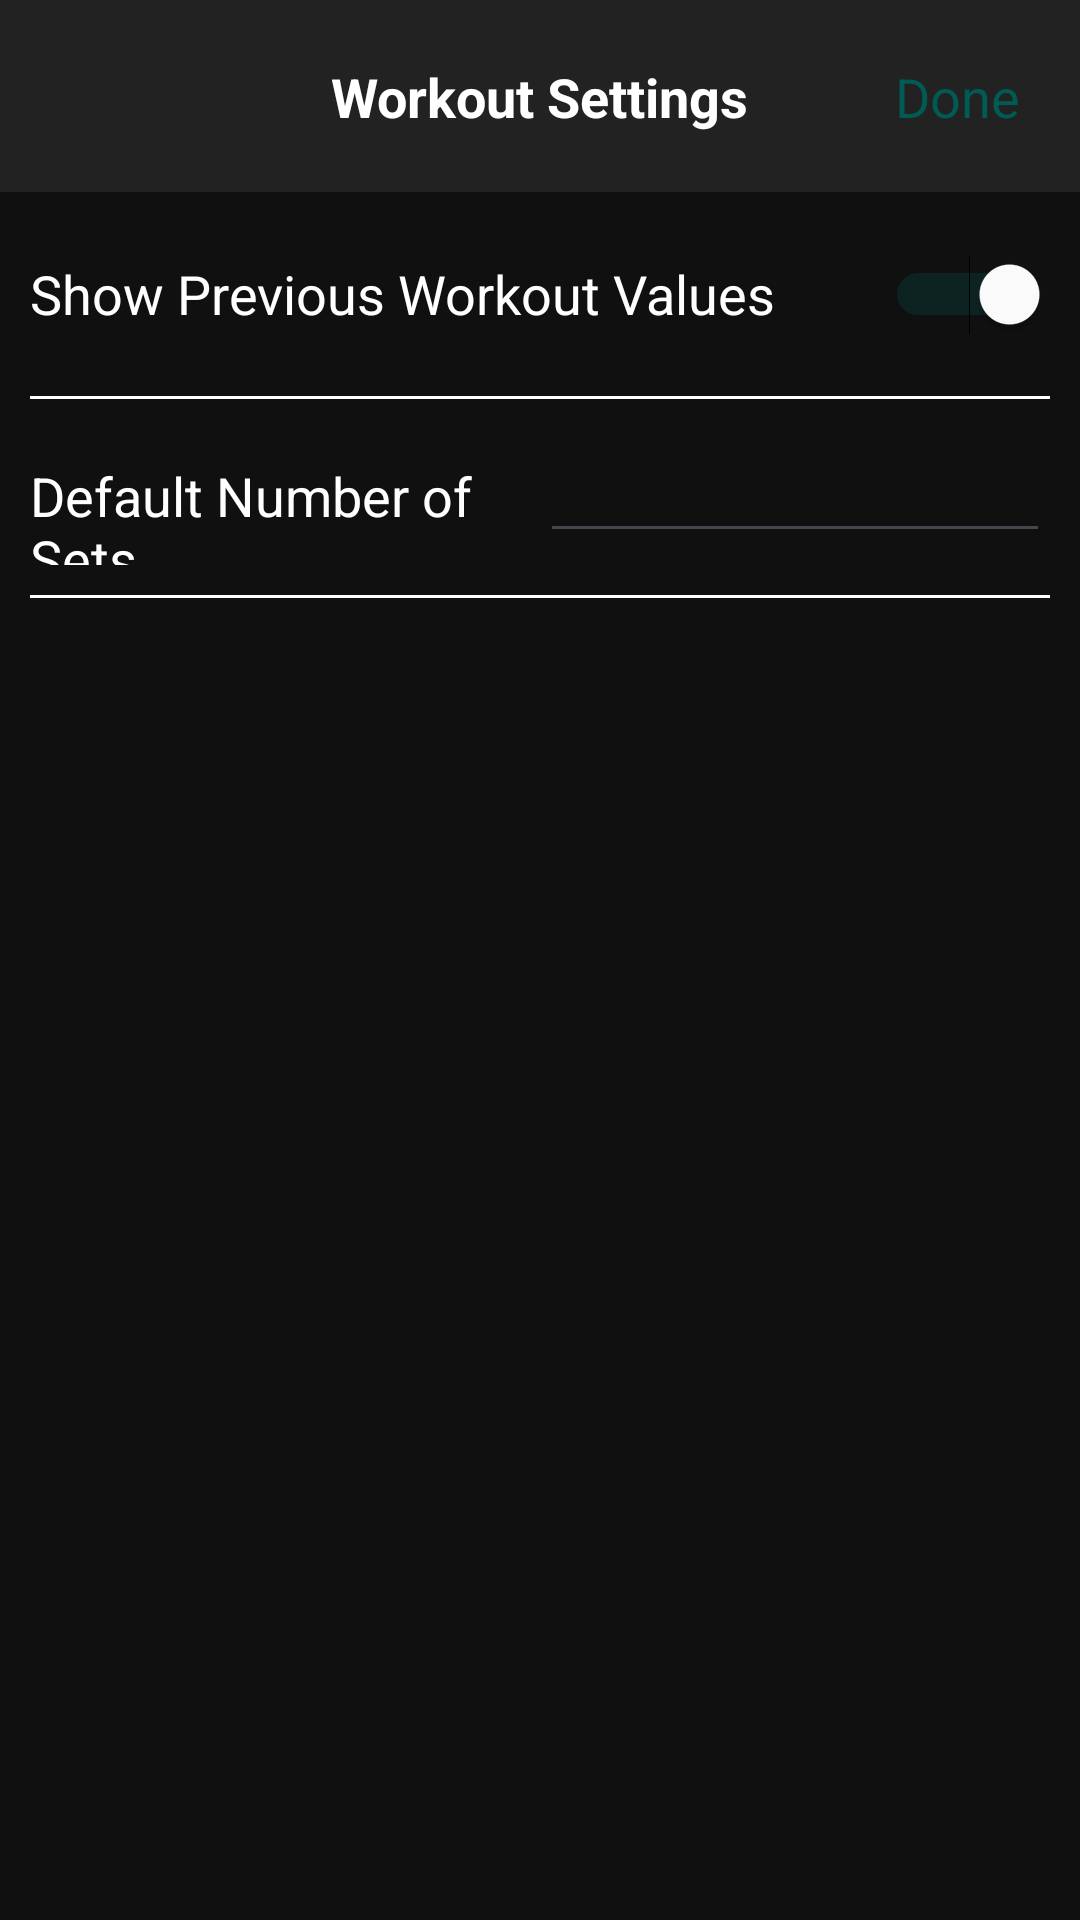

Reconstruct the res/layout file that produces this screen, plus the resources it refers to.
<!-- AndroidManifest.xml: application theme Theme.Cs3443project_fvk718 -->
<!-- res/layout/activity_settings.xml -->
<?xml version="1.0" encoding="utf-8"?>
<androidx.constraintlayout.widget.ConstraintLayout xmlns:android="http://schemas.android.com/apk/res/android"
    xmlns:app="http://schemas.android.com/apk/res-auto"
    xmlns:tools="http://schemas.android.com/tools"
    android:id="@+id/main"
    android:layout_width="match_parent"
    android:layout_height="match_parent"
    android:background="#101010"
    tools:context=".SettingsActivity">

    <androidx.appcompat.widget.Toolbar
        android:id="@+id/toolbar4"
        android:layout_width="0dp"
        android:layout_height="wrap_content"
        android:background="#232222"
        android:minHeight="?attr/actionBarSize"
        android:theme="?attr/actionBarTheme"
        app:layout_constraintEnd_toEndOf="parent"
        app:layout_constraintStart_toStartOf="parent"
        app:layout_constraintTop_toTopOf="parent" />

    <TextView
        android:id="@+id/doneSettingsText"
        android:layout_width="wrap_content"
        android:layout_height="wrap_content"
        android:layout_marginEnd="20dp"
        android:text="Done"
        android:textColor="#005B54"
        android:textSize="18sp"
        app:layout_constraintBottom_toBottomOf="@+id/toolbar4"
        app:layout_constraintEnd_toEndOf="@+id/toolbar4"
        app:layout_constraintTop_toTopOf="@+id/toolbar4" />

    <TextView
        android:id="@+id/workoutSettingsText"
        android:layout_width="wrap_content"
        android:layout_height="wrap_content"
        android:text="Workout Settings"
        android:textColor="#FFFFFFFF"
        android:textSize="18sp"
        android:textStyle="bold"
        app:layout_constraintBottom_toBottomOf="@+id/toolbar4"
        app:layout_constraintEnd_toEndOf="@+id/toolbar4"
        app:layout_constraintStart_toStartOf="@+id/toolbar4"
        app:layout_constraintTop_toTopOf="@+id/toolbar4" />

    <LinearLayout
        android:id="@+id/prevWorkoutValuesLayout"
        android:layout_width="0dp"
        android:layout_height="wrap_content"
        android:layout_marginStart="10dp"
        android:layout_marginTop="10dp"
        android:layout_marginEnd="10dp"
        android:orientation="horizontal"
        app:layout_constraintEnd_toEndOf="parent"
        app:layout_constraintStart_toStartOf="parent"
        app:layout_constraintTop_toBottomOf="@+id/toolbar4">

        <Switch
            android:id="@+id/showPrevValuesSwitch"
            android:layout_width="0dp"
            android:layout_height="48dp"
            android:layout_weight="1"
            android:checked="true"
            android:switchMinWidth="55dp"
            android:text="Show Previous Workout Values"
            android:textColor="#FFF"
            android:textSize="18sp"
            android:thumbTint="#FFF"
            android:trackTint="#005B54" />
    </LinearLayout>

    <View
        android:id="@+id/divider"
        android:layout_width="0dp"
        android:layout_height="1dp"
        android:layout_marginStart="10dp"
        android:layout_marginTop="10dp"
        android:layout_marginEnd="10dp"
        android:background="#FFF"
        app:layout_constraintEnd_toEndOf="parent"
        app:layout_constraintStart_toStartOf="parent"
        app:layout_constraintTop_toBottomOf="@+id/prevWorkoutValuesLayout" />

    <View
        android:id="@+id/divider2"
        android:layout_width="0dp"
        android:layout_height="1dp"
        android:layout_marginStart="10dp"
        android:layout_marginTop="10dp"
        android:layout_marginEnd="10dp"
        android:background="#FFF"
        app:layout_constraintEnd_toEndOf="parent"
        app:layout_constraintStart_toStartOf="parent"
        app:layout_constraintTop_toBottomOf="@+id/linearLayout2" />

    <LinearLayout
        android:id="@+id/linearLayout2"
        android:layout_width="0dp"
        android:layout_height="wrap_content"
        android:layout_marginStart="10dp"
        android:layout_marginTop="10dp"
        android:layout_marginEnd="10dp"
        android:orientation="horizontal"
        app:layout_constraintEnd_toEndOf="parent"
        app:layout_constraintStart_toStartOf="parent"
        app:layout_constraintTop_toBottomOf="@+id/divider">

        <TextView
            android:id="@+id/defaultSetsText"
            android:layout_width="match_parent"
            android:layout_height="wrap_content"
            android:layout_weight="1"
            android:text="Default Number of Sets"
            android:textColor="#FFF"
            android:textSize="18sp" />

        <EditText
            android:id="@+id/defaultSetTextInput"
            android:layout_width="match_parent"
            android:layout_height="wrap_content"
            android:layout_weight="1"
            android:ems="10"
            android:inputType="number"
            android:shadowColor="#FFF"
            android:textColor="#FFF" />
    </LinearLayout>

</androidx.constraintlayout.widget.ConstraintLayout>
<!-- resources referenced by this layout -->
<resources>
  <style name="Theme.Cs3443project_fvk718" parent="Base.Theme.Cs3443project_fvk718" />
  <style name="Base.Theme.Cs3443project_fvk718" parent="Theme.Material3.DayNight.NoActionBar">
          
          
      </style>
</resources>
